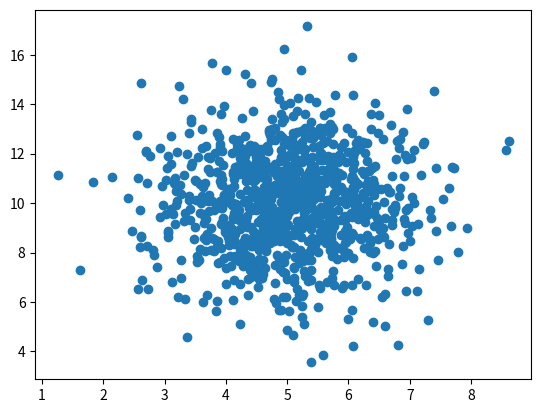

This figure's Python source:
import numpy
import matplotlib.pyplot as plt

if __name__ == '__main__':

    x = numpy.random.normal(5.0, 1.0, 1000)
    y = numpy.random.normal(10.0, 2.0, 1000)
    plt.scatter(x, y)
    plt.show()
